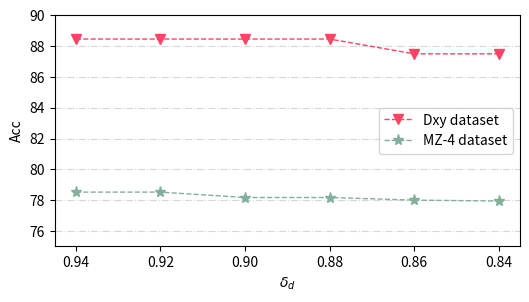

Source code (Python):

import numpy as np
import matplotlib.pyplot as plt


    

x = [0.94, 0.92, 0.90, 0.88, 0.86, 0.84]

y1 = [88.46, 88.46, 88.46, 88.46, 87.5, 87.5]
y2 = [78.52,78.52,78.17,78.17,78.00,77.94]

# y1 = [2.8269,
# 2.7692,
# 2.6442,
# 2.3462,
# 1.9712,
# 1.6154]
# y2= [1.3732,
# 1.3803,
# 1.0775,
# 1.0,
# 0.9859,
# 0.9225]

# y1= [0.2981,
# 0.2788,
# 0.2596,
# 0.2308,
# 0.2115,
# 0.1827]
# y2= [0.1479,
# 0.1408,
# 0.1338,
# 0.1127,
# 0.1056,
# 0.1050]
plt.figure(figsize=(6, 3))
plt.plot(x, y1, c=(254/255,67/255,101/255),linestyle='--',marker='v', markersize=7, linewidth=1, label='Dxy dataset')
plt.plot(x, y2, c=(131/255,176/255,155/255),linestyle='--',marker='*', markersize=8, linewidth=1, label='MZ-4 dataset')
plt.gca().invert_xaxis()
plt.grid(axis='y', linestyle='-.', alpha=0.5)
plt.ylim(75, 90)
plt.xlabel(r'$\delta_d$')
plt.ylabel('Acc')
plt.legend(loc = 'best')
plt.savefig('acc.png', dpi=500, bbox_inches='tight')


